Labelled photos from "Durian_Leaf_Diseases", an image-classification folder in tmai110605/DurianLeafDisease. The possible labels are: algal, allocaridara attack, blight, healthy, phomopsis.

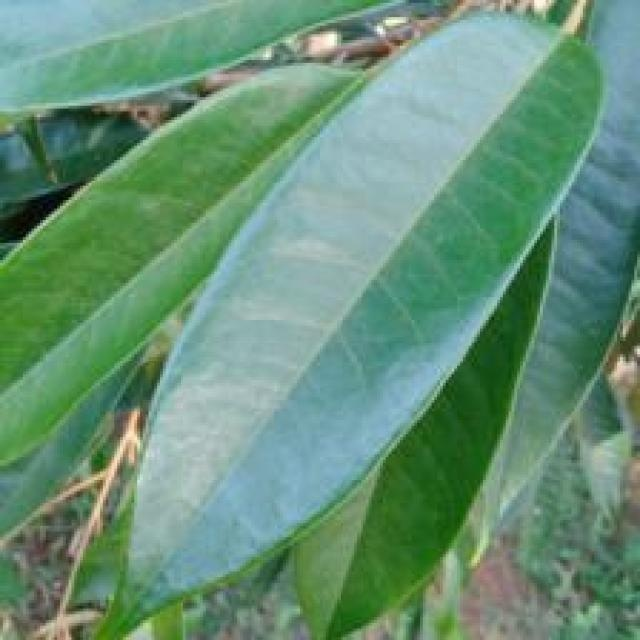
Label: healthy

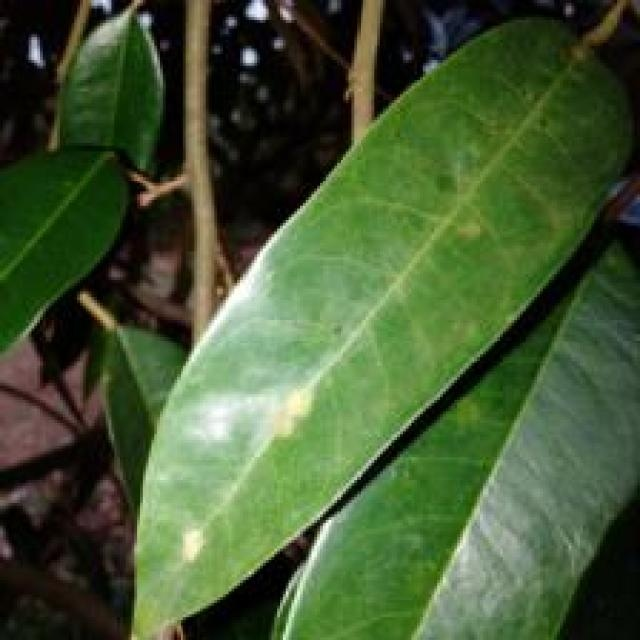
Label: algal

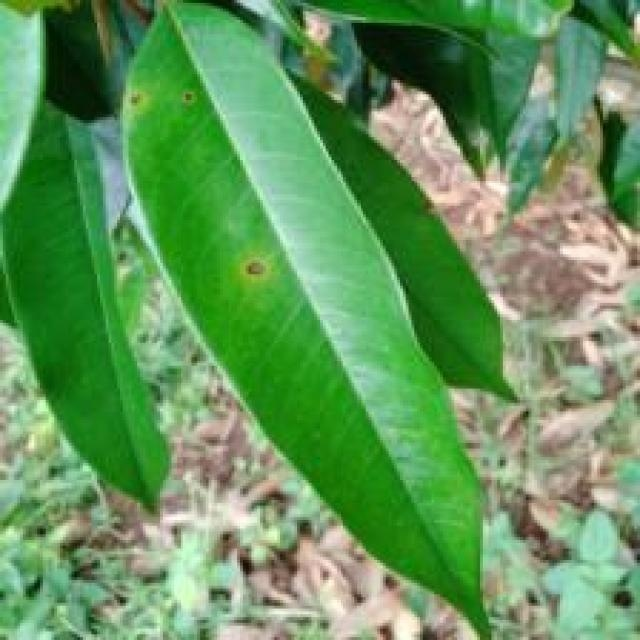
Label: phomopsis

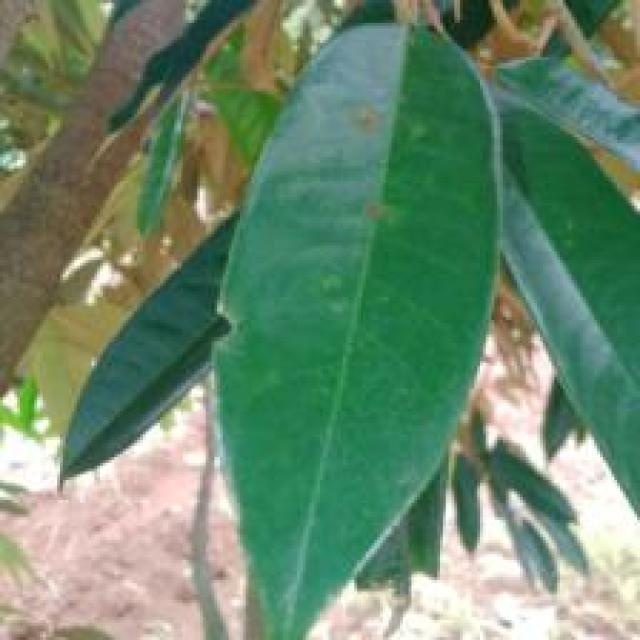
Label: algal

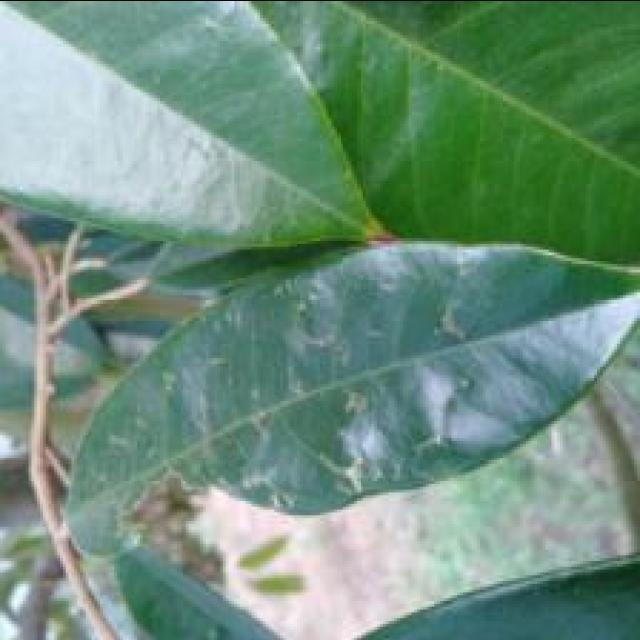
Label: allocaridara attack

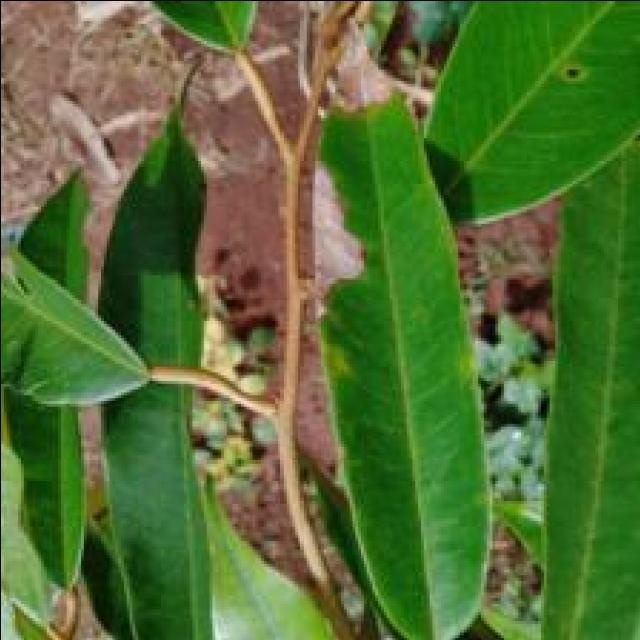
Label: blight
